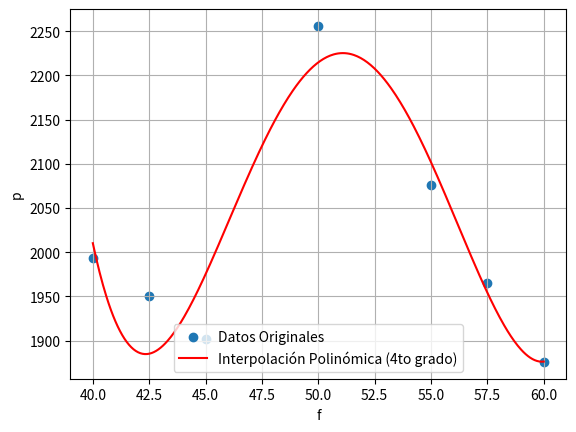

The matplotlib source for this figure:
# import pandas as pd
# import numpy as np
# import matplotlib.pyplot as plt

# # Create the DataFrame
# df_freqs = pd.DataFrame({'f':[40, 45, 50, 55, 60],
#                          'p':[1993, 1902, 2256, 2076, 1876]})

# # Extract the data
# x = df_freqs['f']
# y = df_freqs['p']

# # Fit a fourth-degree polynomial to the data
# coefficients = np.polyfit(x, y, 4)

# # Print the coefficients
# print("Coefficients of the fitted polynomial:")
# for i, coeff in enumerate(reversed(coefficients)):
#     print(f"  Coefficient {i}: {coeff}")

# # Create a polynomial function based on the coefficients
# poly = np.poly1d(coefficients)

# # Generate a range of x values for the fitted curve
# x_fit = np.linspace(min(x), max(x), 100)

# # Calculate the corresponding y values for the fitted curve
# y_fit = poly(x_fit)

# # Create a plot
# plt.figure(figsize=(8, 6))
# plt.scatter(x, y, label='Data', color='blue')
# plt.plot(x_fit, y_fit, label='Fitted Polynomial', color='red')
# plt.xlabel('f')
# plt.ylabel('p')
# plt.legend()
# plt.title('Polynomial Fit to Data')
# plt.grid(True)
# plt.show()

import numpy as np
import matplotlib.pyplot as plt

# Datos proporcionados
x_data = np.array([40, 42.5, 45, 50, 55, 57.5, 60])
y_data = np.array([1993, 1950, 1902, 2256, 2076, 1965, 1876])

# Interpolación polinómica de cuarto grado
coefficients = np.polyfit(x_data, y_data, 4)
polynomial = np.poly1d(coefficients)

# Valores de x para la curva ajustada
x_range = np.linspace(40, 60, 400)
y_range = polynomial(x_range)

# Graficar los datos originales
plt.scatter(x_data, y_data, label='Datos Originales')

# Graficar la curva ajustada
plt.plot(x_range, y_range, 'r', label='Interpolación Polinómica (4to grado)')

plt.xlabel('f')
plt.ylabel('p')
plt.legend()
plt.grid()
plt.show()

# Coeficientes del ajuste
print(f'Coeficientes del ajuste (polinomio de cuarto grado): {coefficients}')


plt.savefig('sensitiviy_function.png')
print('Gráfico guardado como sensitivity_function.png')